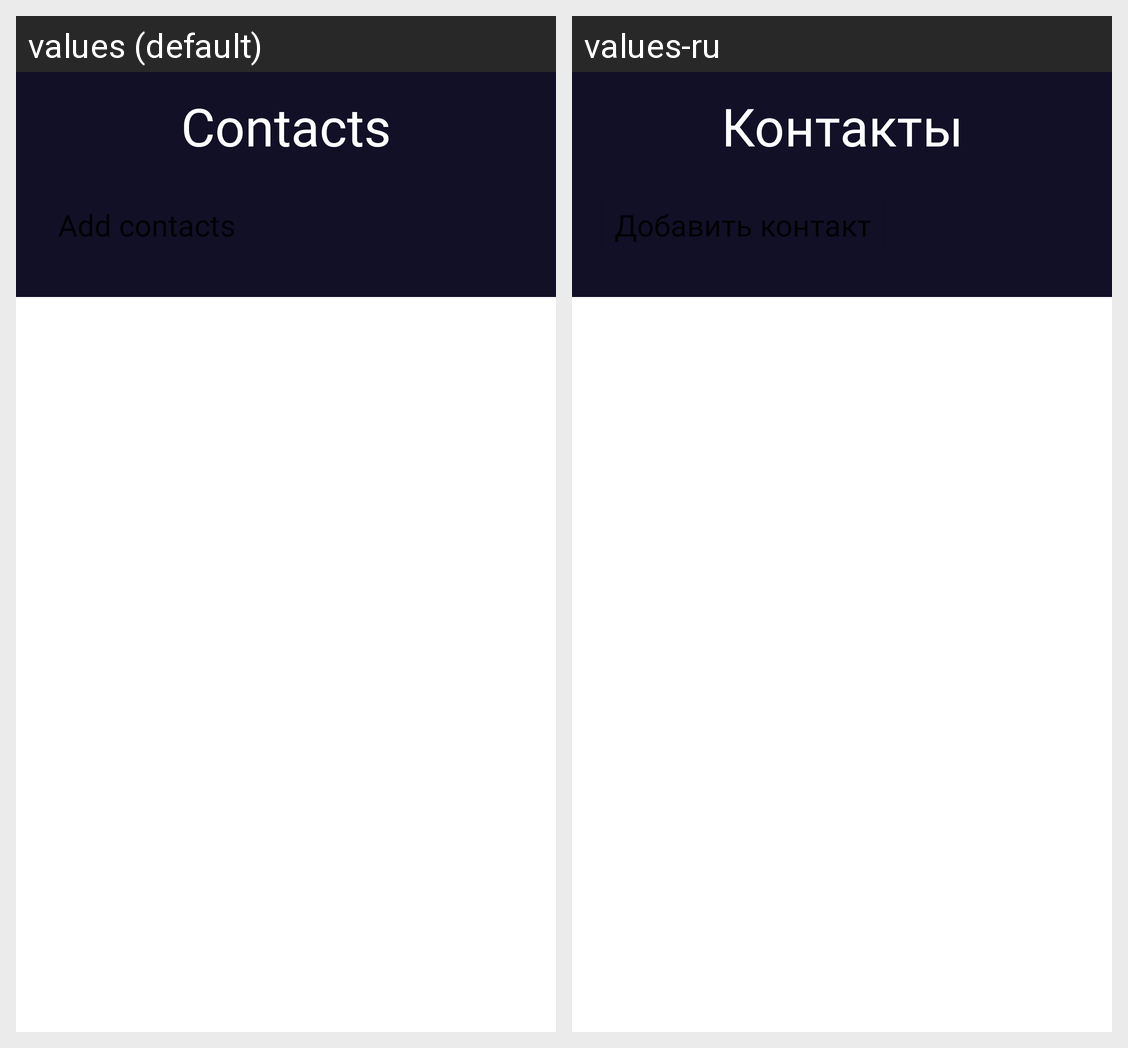

This grid shows one Android layout under two languages. Give, for every string resource on the screen, its name, the default text and each shown locale's text.
Android screen res/layout/fragment_start.xml rendered under 2 locales, left to right: values (default), values-ru. Device: Nexus 5 (rendered at 1080×1920; each locale shown at half size, 540×960, under a caption strip naming it); theme Theme.MyApplication.
Strings drawn on this screen, with the default value and each locale's value (text and hints the layout hard-codes, and strings that could not be matched under every locale, appear in the picture but are not listed):

contacts
  values: Contacts
  values-ru: Контакты

add_contacts
  values: Add contacts
  values-ru: Добавить контакт
